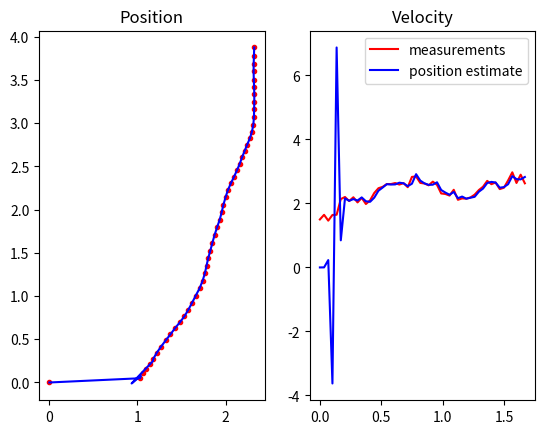
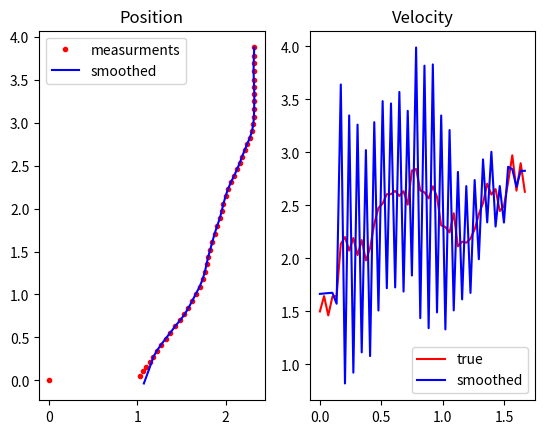
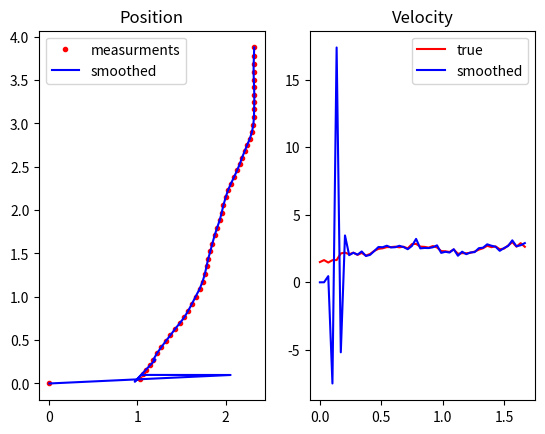

Recreate these plots in Python, in order.
#!/usr/bin/env python3
# -*- coding: utf-8 -*-
"""
Created on Thu May 16 13:12:39 2019

[redacted]
"""
import numpy as np;
import matplotlib.pyplot as plot;

def backPass(F, P_neg, P_pos, x_neg, x_pos):
    x_new = np.zeros(np.shape(x_pos));
    x_new = np.array(x_pos)
    P_new = np.array(P_pos)
    #x_new = x_pos
    P_new = np.zeros(np.shape(P_neg));
    t = np.size(x_pos,1);
    
    for i in range(t-1,0,-1):
        print(i)
        L = P_pos[i-1].dot(F.T).dot(np.linalg.inv(P_neg[i]));
        x_new[:,i-1] = x_pos[:,i-1] + L.dot(x_new[:,i]-x_neg[:,i]);
        P_new[i-1] = P_pos[i-1] + L.dot(P_new[i]-P_neg[i]).dot(L.T);
    return (P_new,x_new);

T = 1/30;

F = np.array([[1, T],[0, 1]]);np.zeros(np.shape(F));
F = np.block([
        [F, np.zeros(np.shape(F))],
        [np.zeros(np.shape(F)),F]
        ]);

Gamma = np.array([[pow(T,2)/2],[T]]);
Gamma = np.block([
        [Gamma, np.zeros(np.shape(Gamma))],
        [np.zeros(np.shape(Gamma)),Gamma]
        ]);

H = np.array([[1,0,0,0],[0,0,1,0]]);

z = np.zeros([2,50])

tmax = len(z[1]);
x_true = np.zeros([4,tmax]);
nx = np.size(x_true,0);
x_estimate = np.zeros(np.shape(x_true));
x_priori = np.zeros(np.shape(x_true));
x_smooth = np.zeros(np.shape(x_true));
P_negative = np.zeros((tmax,nx,nx));
P_positive = np.zeros((tmax,nx,nx));

x_true[:,0] = np.array([1,1,0,1.5]);

P_positive[0] = np.eye(nx)*10;
P_negative[0] = np.eye(nx)*10;
R = 0.03; sigmav = R**2;
Q = np.eye(2)*20;sigmaw = Q**2

t = np.linspace(0,tmax*T,tmax)

for i in range(1,tmax):
    x_true[:,i] = F.dot(x_true[:,i-1]) +Gamma.dot(np.random.normal(0,np.sqrt(Q)).dot(np.ones([2,1]))).T    
    z[:,i] = H.dot(x_true[:,i]) + np.random.normal(0,sigmav,2)
    
    #time update
    x_priori[:,i] = np.dot(F,x_estimate[:,i-1]);
    P_negative[i] = F.dot(P_positive[i-1]).dot(F.T) + Gamma.dot(Q).dot(Gamma.T)
        
    K = P_negative[i].dot(H.T).dot(np.linalg.inv(H.dot(P_negative[i]).dot(H.T) + R))
    #K = P_positive.dot(H.T)/((H.dot(P_positive).dot(H.T) + R))
    P_positive[i] = (np.eye(np.size(P_negative[i],0)) - K.dot(H))*(P_negative[i])
    x_estimate[:,i] = x_priori[:,i] + K.dot(z[:,i] - H.dot(x_priori[:,i]))
    x_smooth[:,i] = x_estimate[:,i]
    K_smooth =  P_positive[i-1].dot(F.T).dot(np.linalg.inv(P_negative[i]));
    x_smooth [:,i] = x_estimate[:,i] + K_smooth.dot(x_smooth[:,i] -x_priori[:,i])

#x_smooth[:,49] = x_estimate[:,49]
[P_backpass,x_backpass] = backPass(F,P_negative,P_positive,x_priori,x_estimate)
    
    #measurement update
    
    #print(x_priori)
    
plot.figure(1)
plot.subplot(1,2,1)
plot.title("Position")
plot.plot(z[0,:],z[1,:],'r.'
          ,x_estimate[0,:],x_estimate[2,:],'b')
plot.subplot(1,2,2)
plot.title("Velocity")
plot.plot(t,x_true[3,:],'r',t,x_estimate[3,:],'b')
plot.legend(["measurements",'position estimate'])

plot.figure(2)
plot.subplot(1,2,1)
plot.title("Position")
plot.plot(z[0,:],z[1,:],'r.'
          ,x_backpass[0,:],x_backpass[2,:],'b')
plot.legend(["measurments",'smoothed'])
plot.subplot(1,2,2)
plot.title("Velocity")
plot.plot(t,x_true[3,:],'r',t,x_backpass[3,:],'b')
plot.legend(["true",'smoothed'])


plot.figure(3)
plot.subplot(1,2,1)
plot.title("Position")
plot.plot(z[0,:],z[1,:],'r.'
          ,x_smooth[0,:],x_smooth[2,:],'b')
plot.legend(["measurments",'smoothed'])
plot.subplot(1,2,2)
plot.title("Velocity")
plot.plot(t,x_true[3,:],'r',t,x_smooth[3,:],'b')
plot.legend(["true",'smoothed'])
